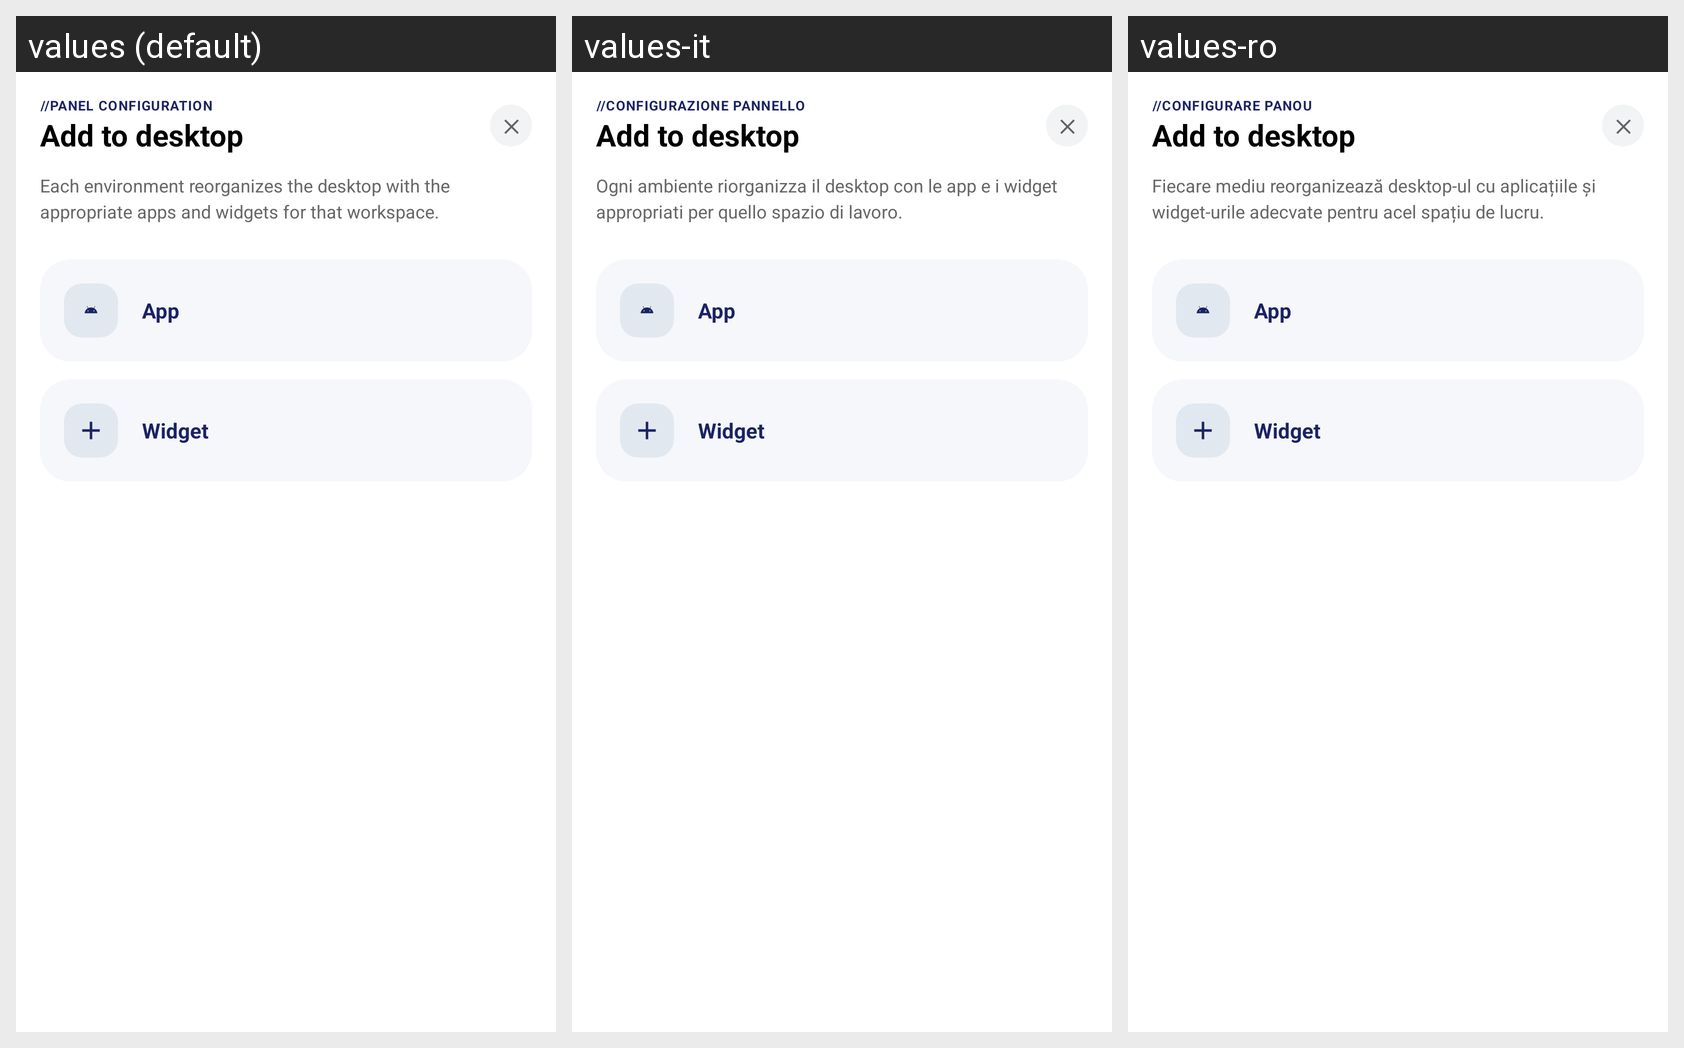

Strings drawn on this Android screen and how each of the app's shown locales translates them:
Android screen res/layout/dialog_desktop_add_item.xml rendered under 3 locales, left to right: values (default), values-it, values-ro. Device: Nexus 5 (rendered at 1080×1920; each locale shown at half size, 540×960, under a caption strip naming it); theme Theme.LauncherTs13.
Other locales in the repository, not shown: values-ca, values-de, values-es, values-eu, values-fr, values-gl, values-nl, values-pt, values-ru.
Strings drawn on this screen, with the default value and each locale's value (text and hints the layout hard-codes, and strings that could not be matched under every locale, appear in the picture but are not listed):

config_panel_title
  values: //PANEL CONFIGURATION
  values-it: //CONFIGURAZIONE PANNELLO
  values-ro: //CONFIGURARE PANOU

desktop_add_item_title
  values: Add to desktop
  values-it: Add to desktop  [not translated; the default value is used]
  values-ro: Add to desktop  [not translated; the default value is used]

environment_desc
  values: Each environment reorganizes the desktop with the appropriate apps and widgets for that workspace.
  values-it: Ogni ambiente riorganizza il desktop con le app e i widget appropriati per quello spazio di lavoro.
  values-ro: Fiecare mediu reorganizează desktop-ul cu aplicațiile și widget-urile adecvate pentru acel spațiu de lucru.

desktop_add_app
  values: App
  values-it: App  [not translated; the default value is used]
  values-ro: App  [not translated; the default value is used]

desktop_add_widget
  values: Widget
  values-it: Widget  [not translated; the default value is used]
  values-ro: Widget  [not translated; the default value is used]
